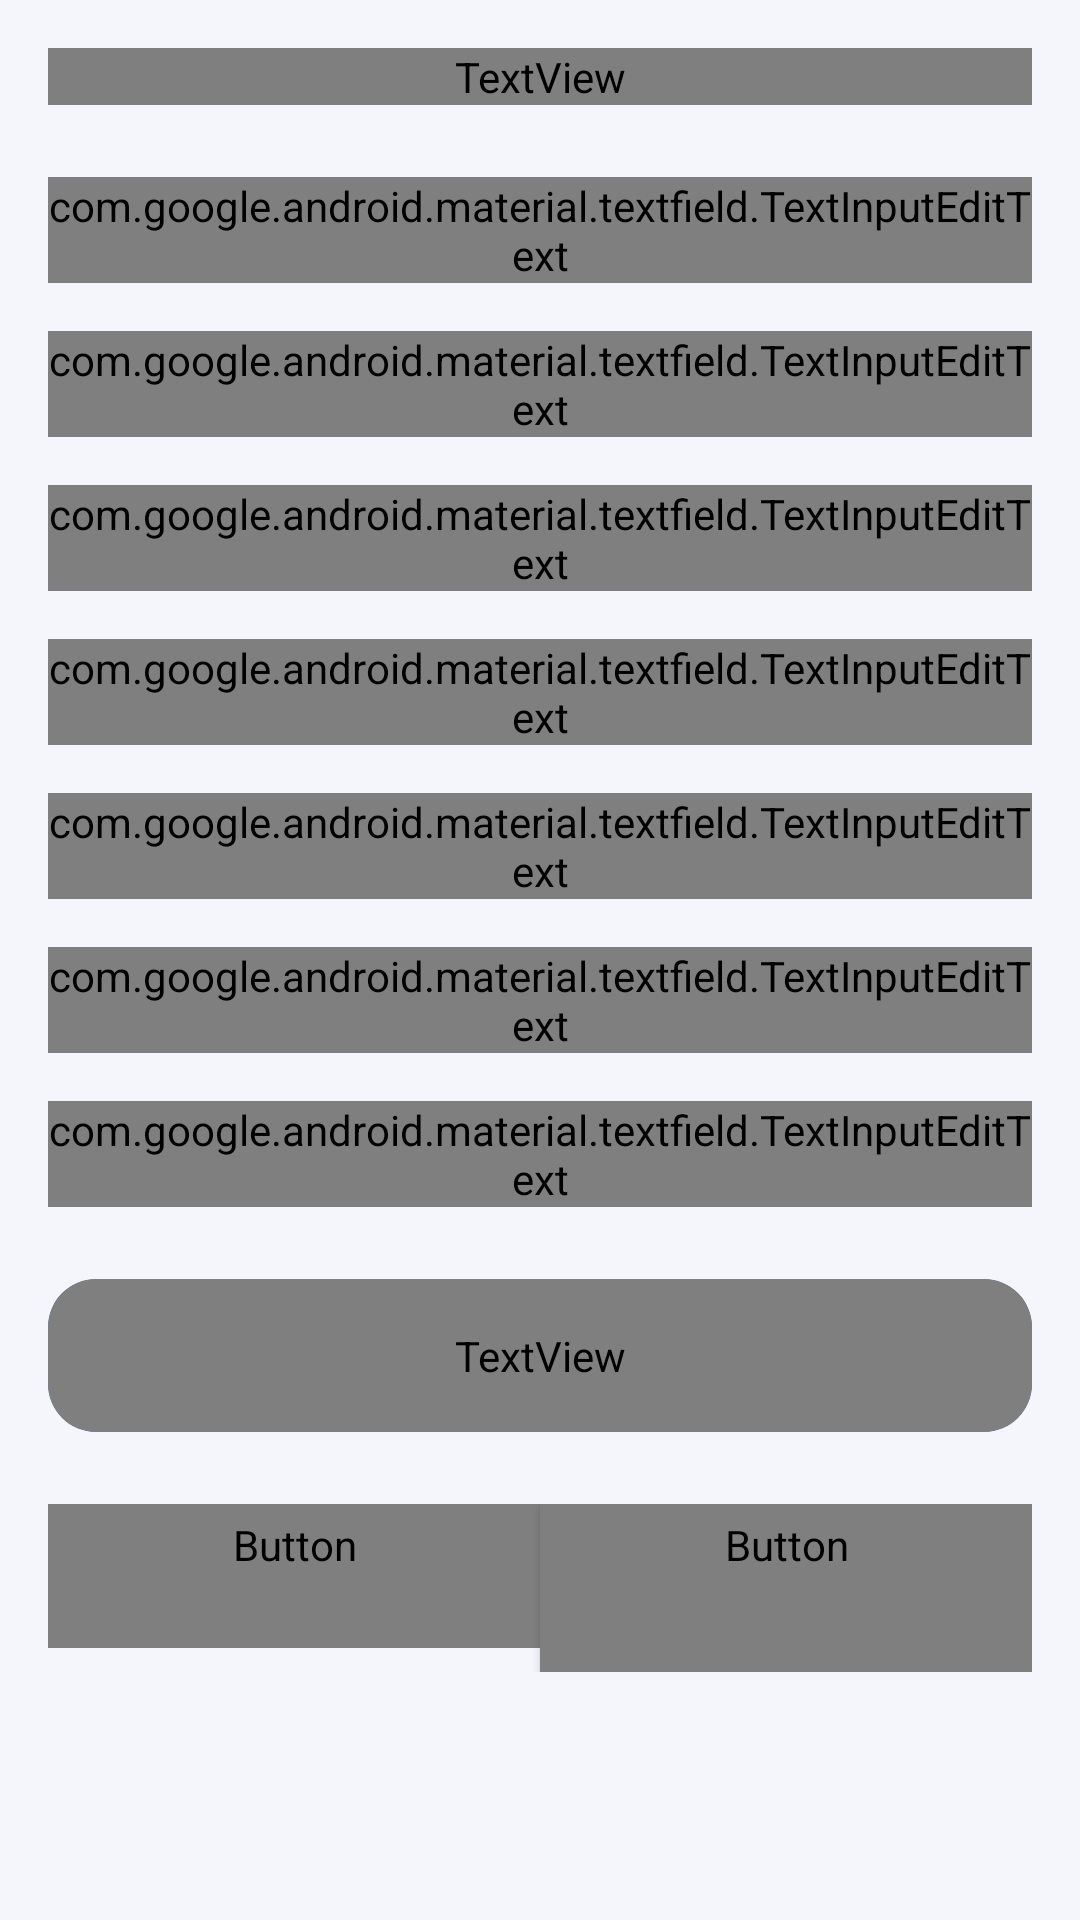

The Android layout XML behind this screen, and the referenced resources:
<!-- AndroidManifest.xml: application theme Theme.QFix -->
<!-- res/layout/fragment_location.xml -->
<?xml version="1.0" encoding="utf-8"?>
<androidx.core.widget.NestedScrollView xmlns:android="http://schemas.android.com/apk/res/android"
    xmlns:app="http://schemas.android.com/apk/res-auto"
    android:layout_width="match_parent"
    android:layout_height="match_parent">

    <LinearLayout
        android:layout_width="match_parent"
        android:layout_height="wrap_content"
        android:orientation="vertical"
        android:padding="16dp">

        <TextView
            android:layout_width="match_parent"
            android:layout_height="wrap_content"
            android:layout_marginBottom="24dp"
            android:fontFamily="@fontsans-serif"
            android:text="@string/where_is_the_issue"
            android:textColor="@color/text_primary"
            android:textSize="22sp" />

        <com.google.android.material.textfield.TextInputLayout
            android:id="@+id/nearInputLayout"
            style="@style/Widget.MaterialComponents.TextInputLayout.OutlinedBox"
            android:layout_width="match_parent"
            android:layout_height="wrap_content"
            android:layout_marginBottom="16dp"
            android:hint="@string/house_flat_near"
            app:hintTextColor="@color/text_secondary">

            <com.google.android.material.textfield.TextInputEditText
                android:layout_width="match_parent"
                android:layout_height="wrap_content"
                android:fontFamily="@fontsans-serif"
                android:inputType="text" />

        </com.google.android.material.textfield.TextInputLayout>

        <com.google.android.material.textfield.TextInputLayout
            android:id="@+id/streetInputLayout"
            style="@style/Widget.MaterialComponents.TextInputLayout.OutlinedBox"
            android:layout_width="match_parent"
            android:layout_height="wrap_content"
            android:layout_marginBottom="16dp"
            android:hint="@string/street_road_name"
            app:hintTextColor="@color/text_secondary">

            <com.google.android.material.textfield.TextInputEditText
                android:layout_width="match_parent"
                android:layout_height="wrap_content"
                android:fontFamily="@fontsans-serif"
                android:inputType="text" />

        </com.google.android.material.textfield.TextInputLayout>

        <com.google.android.material.textfield.TextInputLayout
            android:id="@+id/landmarkInputLayout"
            style="@style/Widget.MaterialComponents.TextInputLayout.OutlinedBox"
            android:layout_width="match_parent"
            android:layout_height="wrap_content"
            android:layout_marginBottom="16dp"
            android:hint="@string/landmark"
            app:hintTextColor="@color/text_secondary">

            <com.google.android.material.textfield.TextInputEditText
                android:layout_width="match_parent"
                android:layout_height="wrap_content"
                android:fontFamily="@fontsans-serif"
                android:hint="@string/landmark_placeholder"
                android:inputType="text" />

        </com.google.android.material.textfield.TextInputLayout>

        <com.google.android.material.textfield.TextInputLayout
            android:id="@+id/areaInputLayout"
            style="@style/Widget.MaterialComponents.TextInputLayout.OutlinedBox"
            android:layout_width="match_parent"
            android:layout_height="wrap_content"
            android:layout_marginBottom="16dp"
            android:hint="@string/area_locality"
            app:hintTextColor="@color/text_secondary">

            <com.google.android.material.textfield.TextInputEditText
                android:layout_width="match_parent"
                android:layout_height="wrap_content"
                android:fontFamily="@fontsans-serif"
                android:inputType="text" />

        </com.google.android.material.textfield.TextInputLayout>

        <com.google.android.material.textfield.TextInputLayout
            android:id="@+id/cityInputLayout"
            style="@style/Widget.MaterialComponents.TextInputLayout.OutlinedBox"
            android:layout_width="match_parent"
            android:layout_height="wrap_content"
            android:layout_marginBottom="16dp"
            android:hint="@string/city"
            app:hintTextColor="@color/text_secondary">

            <com.google.android.material.textfield.TextInputEditText
                android:layout_width="match_parent"
                android:layout_height="wrap_content"
                android:fontFamily="@fontsans-serif"
                android:inputType="text"
                android:text="Default City" />

        </com.google.android.material.textfield.TextInputLayout>

        <com.google.android.material.textfield.TextInputLayout
            android:id="@+id/wardInputLayout"
            style="@style/Widget.MaterialComponents.TextInputLayout.OutlinedBox"
            android:layout_width="match_parent"
            android:layout_height="wrap_content"
            android:layout_marginBottom="16dp"
            android:hint="@string/ward_zone"
            app:hintTextColor="@color/text_secondary">

            <com.google.android.material.textfield.TextInputEditText
                android:layout_width="match_parent"
                android:layout_height="wrap_content"
                android:fontFamily="@fontsans-serif"
                android:inputType="text" />

        </com.google.android.material.textfield.TextInputLayout>

        <com.google.android.material.textfield.TextInputLayout
            android:id="@+id/pincodeInputLayout"
            style="@style/Widget.MaterialComponents.TextInputLayout.OutlinedBox"
            android:layout_width="match_parent"
            android:layout_height="wrap_content"
            android:layout_marginBottom="24dp"
            android:hint="@string/pincode"
            app:hintTextColor="@color/text_secondary">

            <com.google.android.material.textfield.TextInputEditText
                android:layout_width="match_parent"
                android:layout_height="wrap_content"
                android:fontFamily="@fontsans-serif"
                android:inputType="number" />

        </com.google.android.material.textfield.TextInputLayout>

        <com.google.android.material.card.MaterialCardView
            android:layout_width="match_parent"
            android:layout_height="wrap_content"
            android:layout_marginBottom="24dp"
            app:cardBackgroundColor="@color/electric_blue"
            app:cardCornerRadius="16dp"
            app:cardElevation="0dp">

            <TextView
                android:id="@+id/autoAssignText"
                android:layout_width="match_parent"
                android:layout_height="wrap_content"
                android:fontFamily="@fontsans-serif"
                android:padding="16dp"
                android:text="@string/assigned_to"
                android:textColor="@color/white"
                android:textSize="14sp" />

        </com.google.android.material.card.MaterialCardView>

        <LinearLayout
            android:layout_width="match_parent"
            android:layout_height="wrap_content"
            android:orientation="horizontal">

            <Button
                android:id="@+id/backButton"
                style="@style/Widget.MaterialComponents.Button.TextButton"
                android:layout_width="0dp"
                android:layout_height="wrap_content"
                android:layout_weight="1"
                android:fontFamily="@fontsans-serif-medium"
                android:text="@string/back"
                android:textAllCaps="false"
                android:textColor="@color/text_secondary" />

            <Button
                android:id="@+id/submitButton"
                style="@style/Widget.QFix.Button.ElectricBlue"
                android:layout_width="0dp"
                android:layout_height="wrap_content"
                android:layout_weight="1"
                android:fontFamily="@fontsans-serif-medium"
                android:text="@string/submit_report"
                android:textAllCaps="false" />

        </LinearLayout>

    </LinearLayout>

</androidx.core.widget.NestedScrollView>
<!-- resources referenced by this layout -->
<resources>
  <color name="electric_blue">#1A73E8</color>
  <color name="text_primary">#0D1117</color>
  <color name="text_secondary">#6B7280</color>
  <color name="white">#FFFFFFFF</color>
  <string name="area_locality">Area/Locality</string>
  <string name="assigned_to">Automatically assigned to appropriate department</string>
  <string name="back">Back</string>
  <string name="city">City</string>
  <string name="house_flat_near">House/Flat near</string>
  <string name="landmark">Landmark</string>
  <string name="landmark_placeholder">Nearby landmark (optional)</string>
  <string name="pincode">Pincode</string>
  <string name="street_road_name">Street/Road Name</string>
  <string name="submit_report">Submit Report</string>
  <string name="ward_zone">Ward/Zone</string>
  <string name="where_is_the_issue">Where is the Issue?</string>
  <style name="Widget.QFix.Button.ElectricBlue" parent="Widget.QFix.Button">
          <item name="backgroundTint">@color/electric_blue</item>
      </style>
  <style name="Theme.QFix" parent="Theme.MaterialComponents.DayNight.NoActionBar">
          
          <item name="colorPrimary">@color/electric_blue</item>
          <item name="colorPrimaryVariant">@color/electric_blue_dark</item>
          <item name="colorOnPrimary">@color/white</item>
          
          
          <item name="colorSecondary">@color/emerald_green</item>
          <item name="colorSecondaryVariant">@color/emerald_green_dark</item>
          <item name="colorOnSecondary">@color/black</item>
          
          
          <item name="android:statusBarColor">?attr/colorPrimaryVariant</item>
          
          
          <item name="android:windowBackground">@color/soft_off_white</item>
      </style>
  <style name="Widget.QFix.Button" parent="Widget.MaterialComponents.Button">
          <item name="android:minHeight">56dp</item>
          <item name="cornerRadius">28dp</item>
          <item name="fontFamily">sans-serif-medium</item>
          <item name="android:textSize">16sp</item>
      </style>
  <color name="electric_blue_dark">#0D47A1</color>
  <color name="emerald_green">#00C896</color>
  <color name="emerald_green_dark">#009670</color>
  <color name="black">#FF000000</color>
  <color name="soft_off_white">#F4F6FB</color>
</resources>
